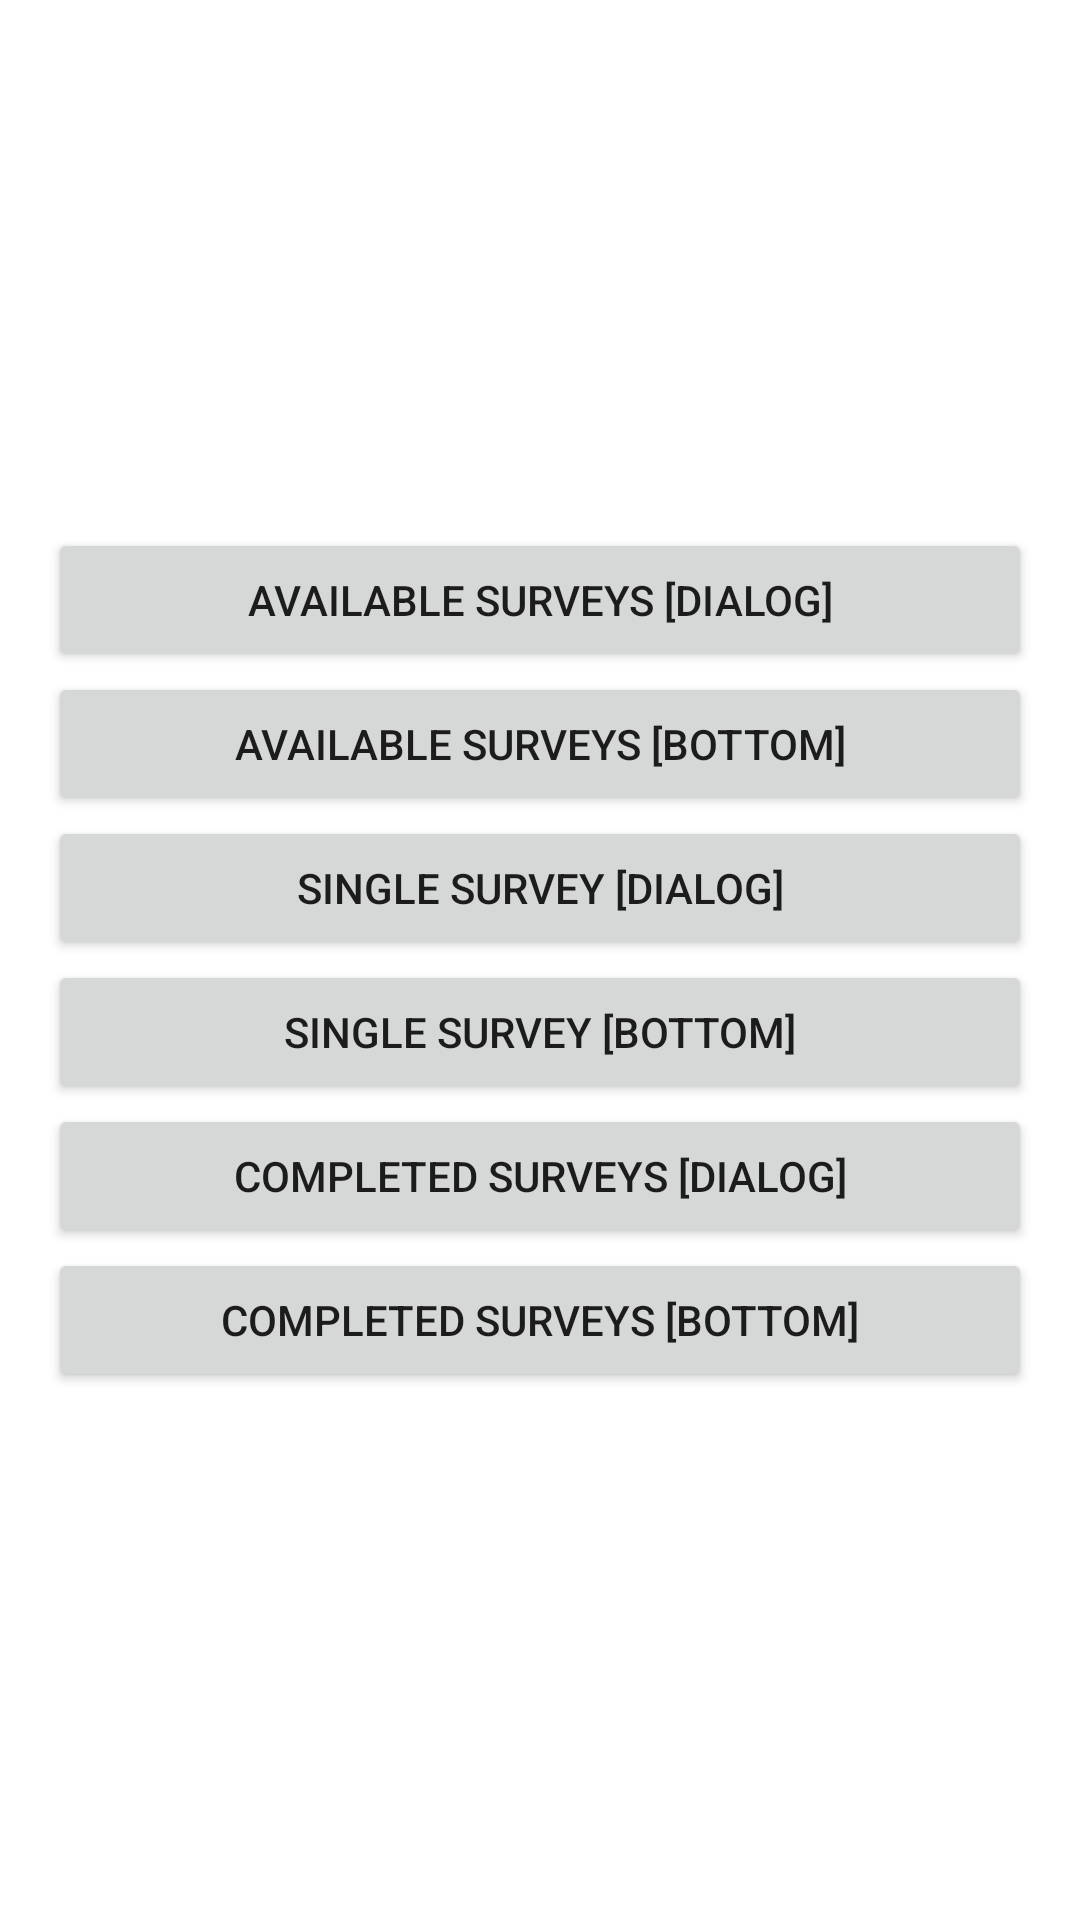

Android layout source for this screen:
<!-- AndroidManifest.xml: application theme Theme.Pollingsdk -->
<!-- res/layout/activity_test.xml -->
<?xml version="1.0" encoding="utf-8"?>
<RelativeLayout xmlns:android="http://schemas.android.com/apk/res/android"
    android:layout_width="match_parent"
    android:layout_height="match_parent">

    <LinearLayout
        android:layout_width="match_parent"
        android:layout_height="wrap_content"
        android:orientation="vertical"
        android:padding="16dp"
        android:layout_centerInParent="true">

        <Button
            android:id="@+id/buttonAvailableSurveysDialog"
            android:layout_width="match_parent"
            android:layout_height="wrap_content"
            android:text="Available Surveys [Dialog]"/>
        
        <Button
            android:id="@+id/buttonAvailableSurveysBottom"
            android:layout_width="match_parent"
            android:layout_height="wrap_content"
            android:text="Available Surveys [Bottom]"/>
        

        <Button
            android:id="@+id/buttonSingleSurveyDialog"
            android:layout_width="match_parent"
            android:layout_height="wrap_content"
            android:text="Single Survey [Dialog]"/>
        
        <Button
            android:id="@+id/buttonSingleSurveyBottom"
            android:layout_width="match_parent"
            android:layout_height="wrap_content"
            android:text="Single Survey [Bottom]"/>


        <Button
            android:id="@+id/buttonCompletedSurveysDialog"
            android:layout_width="match_parent"
            android:layout_height="wrap_content"
            android:text="Completed Surveys [Dialog]"/>

                    <Button
            android:id="@+id/buttonCompletedSurveysBottom"
            android:layout_width="match_parent"
            android:layout_height="wrap_content"
            android:text="Completed Surveys [Bottom]"/>
    </LinearLayout>
</RelativeLayout>
<!-- resources referenced by this layout -->
<resources>
  <style name="Theme.Pollingsdk" parent="Theme.MaterialComponents.DayNight.DarkActionBar">
          
          <item name="colorPrimary">@color/purple_500</item>
          <item name="colorPrimaryVariant">@color/purple_700</item>
          <item name="colorOnPrimary">@color/white</item>
          
          <item name="colorSecondary">@color/teal_200</item>
          <item name="colorSecondaryVariant">@color/teal_700</item>
          <item name="colorOnSecondary">@color/black</item>
          
          <item name="android:statusBarColor">?attr/colorPrimaryVariant</item>
          
      </style>
  <!-- not gathered from this repository: default colours our renderer supplied (Android Studio template values) -->
  <color name="purple_500">#FF6200EE</color>
  <color name="purple_700">#FF3700B3</color>
  <color name="teal_200">#FF03DAC5</color>
  <color name="teal_700">#FF018786</color>
  <color name="black">#FF000000</color>
  <color name="white">#FFFFFFFF</color>
</resources>
